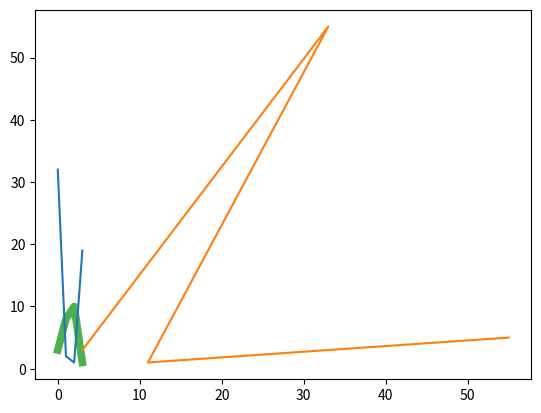

Recreate this plot in Python.
import matplotlib.pyplot as plt
import numpy as np

print("\nCUSTOMISE LINE -------------------------------------------------------------------------------------\n")

# Change style of plotted line
y1points = np.array([3, 8, 10, 1])
y2points = np.array([32, 2, 1, 19])

plt.plot(
    y1points,
    linestyle="solid",
    color="#4CAF50",
    linewidth="5.5"
)
plt.plot(y2points)
plt.show()

print("\nMULTI LINE -------------------------------------------------------------------------------------\n")

x1 = np.array([3, 33, 11, 55])
x2 = np.array([3, 55, 1, 5])
plt.plot(x1, x2)
plt.show()
